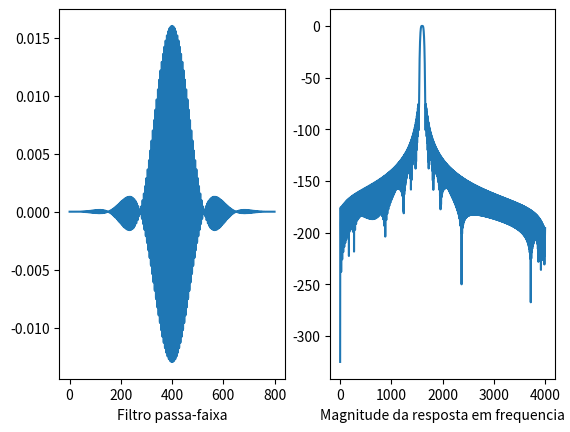

This figure's Python source:
import numpy as np
import matplotlib.pyplot as plt
from scipy import signal as sf
# BAND-PASS WINDOWED-SINC FILTER

M = 800
A = np.zeros(M+1)  
B = np.zeros(M+1)  
H = np.zeros(M+1)  
FS = 8000
PI = np.pi


FC = 0.196 
for I in range(M+1):
    if (I - M // 2) == 0:
        A[I] = 2 * PI * FC
    if (I - M // 2) != 0:
        A[I] = np.sin(2 * PI * FC * (I - M // 2)) / (I - M // 2)
    A[I] = A[I] * (0.42 - 0.5 * np.cos(2 * PI * I / M) + 0.08 * np.cos(4 * PI * I / M))

SUM = sum(A)
A = [a / SUM for a in A]


FC = 0.204  
for I in range(M+1):
    if (I - M // 2) == 0:
        B[I] = 2 * PI * FC
    if (I - M // 2) != 0:
        B[I] = np.sin(2 * PI * FC * (I - M // 2)) / (I - M // 2)
    B[I] = B[I] * (0.42 - 0.5 * np.cos(2 * PI * I / M) + 0.08 * np.cos(4 * PI * I / M))

SUM = sum(B)
B = [b / SUM for b in B]

for I in range(M+1):
    B[I] = -B[I]
B[int(M/2)] = B[int(M/2)] + 1

for I in range(M+1):
    H[I] = A[I] + B[I]

for I in range(M+1):
    H[I] = -H[I]

H[int(M/2)] = H[int(M/2)] + 1


with open("filter_kernel.dat", "w") as file:
    for value in H:
        file.write(f"{value:.8f},\n")


plt.subplot(1,2,1)
plt.plot(H)
plt.xlabel('Filtro passa-faixa')


[w, h] = sf.freqz(H, 1,FS)
plt.subplot(1,2,2)
plt.plot(w*FS/(2*np.pi), 20*np.log10(abs(h)))
plt.xlabel('Magnitude da resposta em frequencia')

plt.show()
